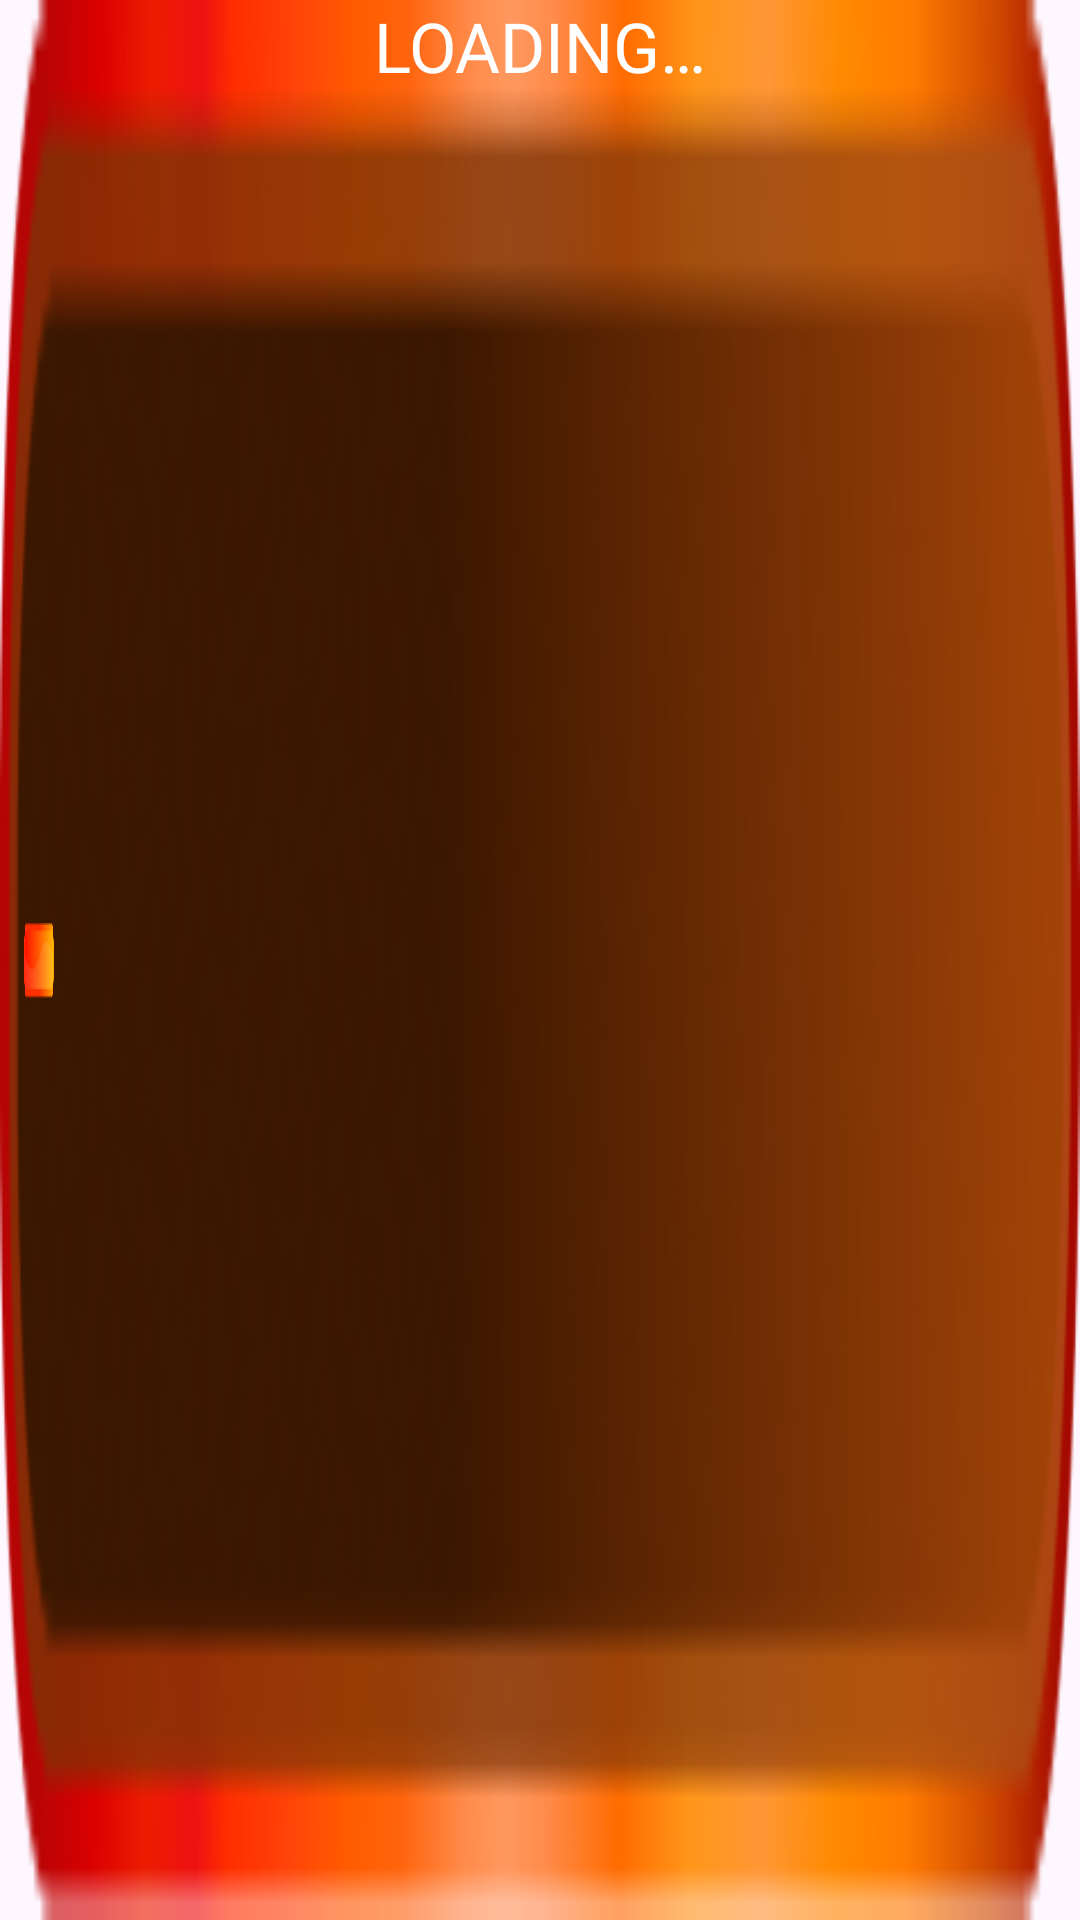

This screen was rendered from an Android layout file. Write that file and the resources it references.
<!-- AndroidManifest.xml: application theme Theme.CipherQuests -->
<!-- res/layout/load_progress_bar.xml -->
<?xml version="1.0" encoding="utf-8"?>
<androidx.constraintlayout.widget.ConstraintLayout xmlns:android="http://schemas.android.com/apk/res/android"
    xmlns:app="http://schemas.android.com/apk/res-auto"
    android:id="@+id/LoadingBar"
    android:layout_width="match_parent"
    android:layout_height="40dp"
    android:background="@drawable/background_bar">

    <View
        android:id="@+id/LineBar"
        android:layout_width="10dp"
        android:layout_height="25dp"
        android:layout_marginStart="8dp"
        android:background="@drawable/background_line"
        app:layout_constraintBottom_toBottomOf="parent"
        app:layout_constraintStart_toStartOf="parent"
        app:layout_constraintTop_toTopOf="parent" />

    <TextView
        android:id="@+id/TextBar"
        android:layout_width="wrap_content"
        android:layout_height="0dp"
        android:fontFamily="@font/bayon"
        android:text="@string/loading_text"
        android:textAlignment="center"
        android:textColor="@color/white"
        android:textSize="@dimen/sp23"
        app:layout_constraintBottom_toBottomOf="parent"
        app:layout_constraintEnd_toEndOf="parent"
        app:layout_constraintStart_toStartOf="parent"
        app:layout_constraintTop_toTopOf="parent" />

</androidx.constraintlayout.widget.ConstraintLayout>
<!-- resources referenced by this layout -->
<resources>
  <color name="white">#FFFFFFFF</color>
  <dimen name="sp23">23sp</dimen>
  <!-- drawable background_bar: png bitmap (drawable, 20350 bytes) -->
  <!-- drawable background_line: png bitmap (drawable, 10283 bytes) -->
  <string name="loading_text">LOADING…</string>
  <style name="Theme.CipherQuests" parent="Base.Theme.CipherQuests" />
  <style name="Base.Theme.CipherQuests" parent="Theme.Material3.DayNight.NoActionBar">
          <item name="android:windowNoTitle">true</item>
          <item name="android:windowFullscreen">true</item>
      </style>
</resources>
